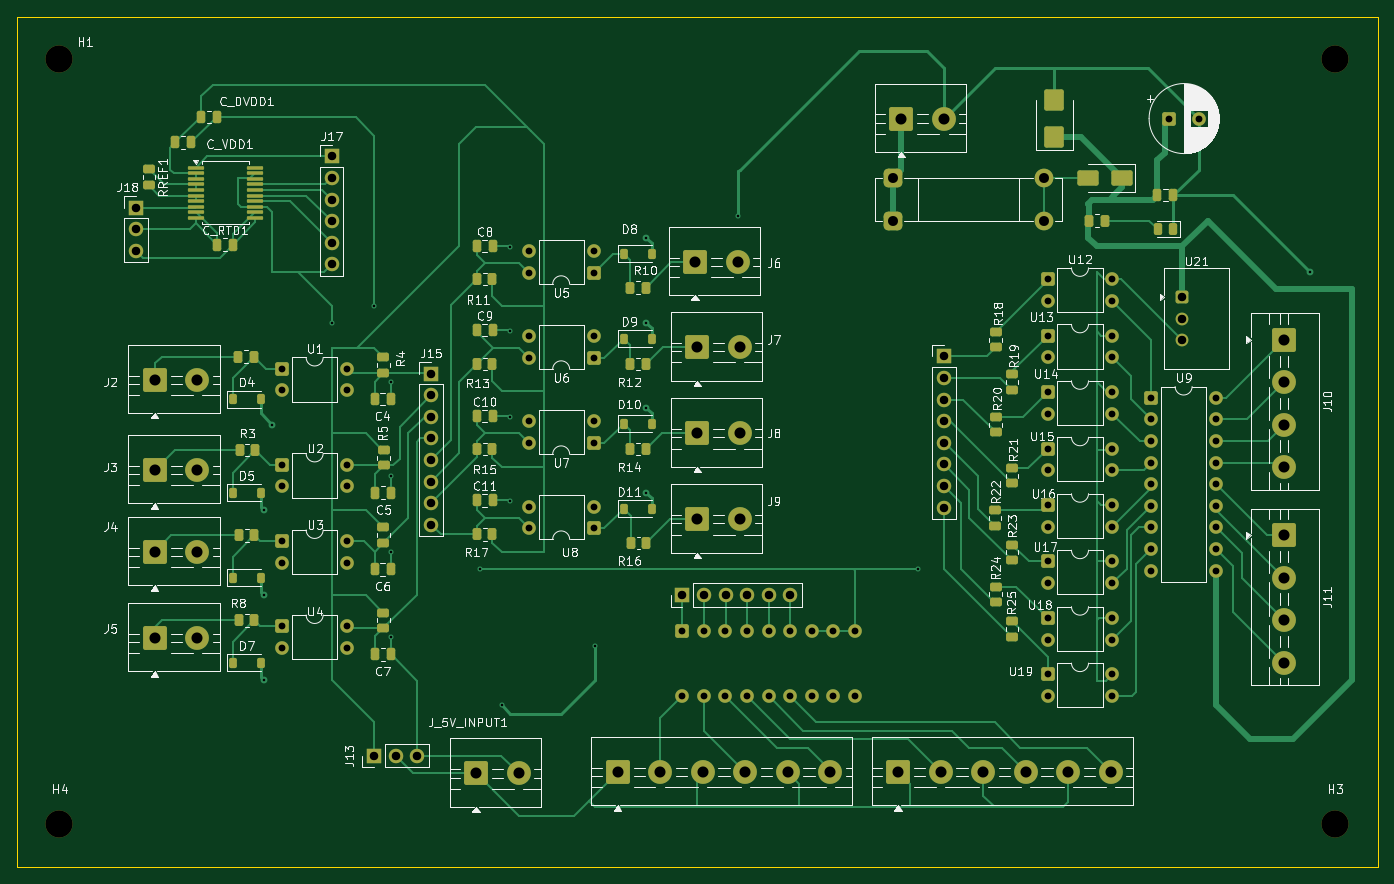
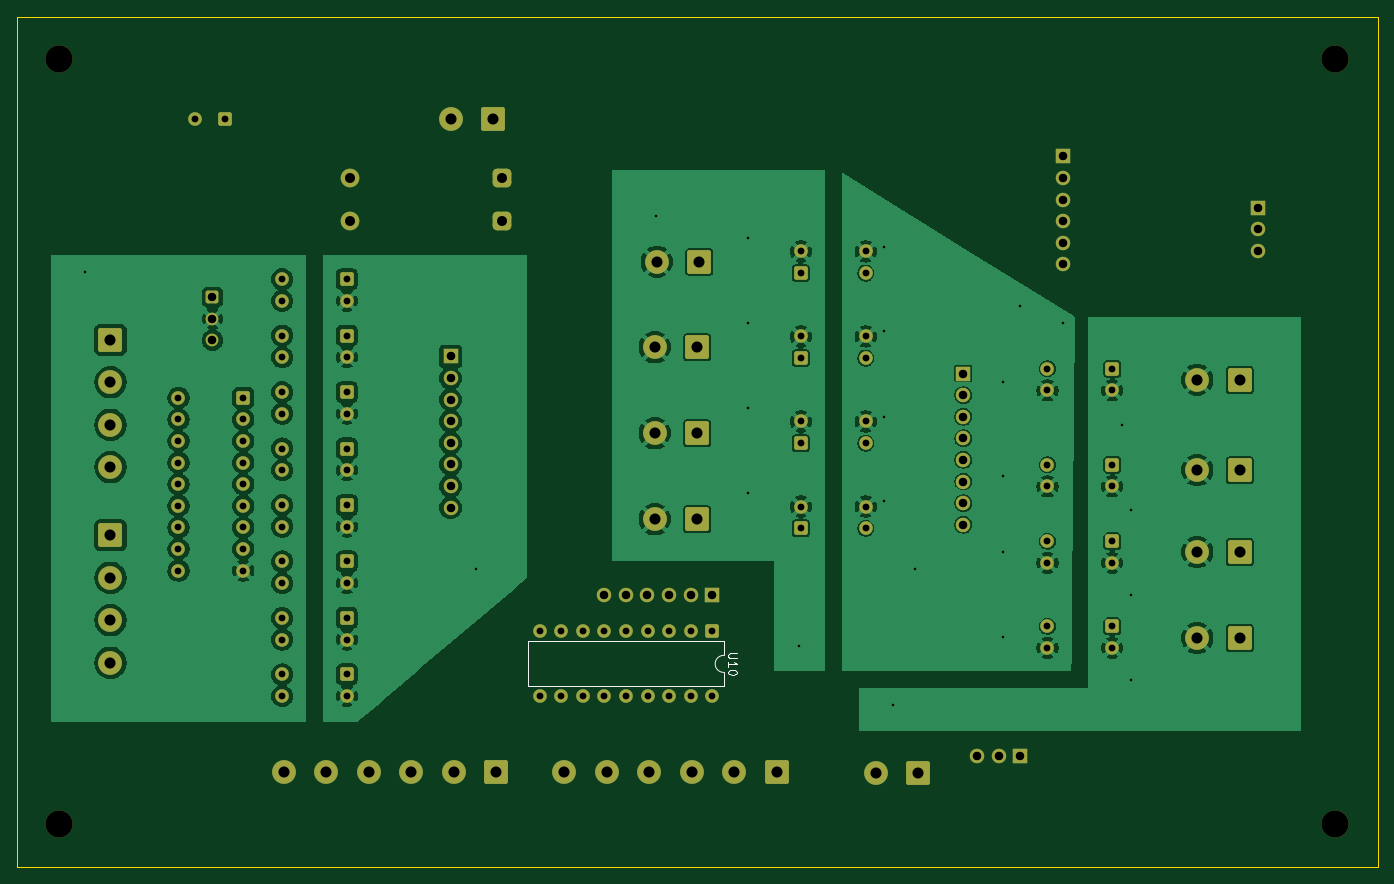
Circuit board: 9 layer files. Board 160.0 x 100.0 mm.
- bottom_copper: swexai_ctrl-B_Cu.gbr (219516 bytes)
- bottom_mask: swexai_ctrl-B_Mask.gbr (7887 bytes)
- bottom_silk: swexai_ctrl-B_Silkscreen.gbr (10069 bytes)
- outline: swexai_ctrl-Edge_Cuts.gbr (610 bytes)
- top_copper: swexai_ctrl-F_Cu.gbr (51195 bytes)
- top_mask: swexai_ctrl-F_Mask.gbr (13011 bytes)
- top_silk: swexai_ctrl-F_Silkscreen.gbr (155885 bytes)
- drill: swexai_ctrl-NPTH.drl (380 bytes)
- drill: swexai_ctrl-PTH.drl (3822 bytes)

=== bottom_copper: swexai_ctrl-B_Cu.gbr (219516 bytes, source omitted) ===
=== bottom_mask: swexai_ctrl-B_Mask.gbr (7887 bytes, source omitted) ===
=== bottom_silk: swexai_ctrl-B_Silkscreen.gbr (10069 bytes, source omitted) ===
=== outline: swexai_ctrl-Edge_Cuts.gbr ===
%TF.GenerationSoftware,KiCad,Pcbnew,10.0.5*%
%TF.CreationDate,2026-11-01T23:36:14+01:00*%
%TF.ProjectId,swexai_ctrl,73776578-6169-45f6-9374-726c2e6b6963,rev?*%
%TF.SameCoordinates,Original*%
%TF.FileFunction,Profile,NP*%
%FSLAX46Y46*%
G04 Gerber Fmt 4.6, Leading zero omitted, Abs format (unit mm)*
G04 Created by KiCad (PCBNEW 10.0.5) date 2026-11-01 23:36:14*
%MOMM*%
%LPD*%
G01*
G04 APERTURE LIST*
%TA.AperFunction,Profile*%
%ADD10C,0.050000*%
%TD*%
G04 APERTURE END LIST*
D10*
X69000000Y-51000000D02*
X229000000Y-51000000D01*
X229000000Y-151000000D01*
X69000000Y-151000000D01*
X69000000Y-51000000D01*
M02*

=== top_copper: swexai_ctrl-F_Cu.gbr (51195 bytes, source omitted) ===
=== top_mask: swexai_ctrl-F_Mask.gbr (13011 bytes, source omitted) ===
=== top_silk: swexai_ctrl-F_Silkscreen.gbr (155885 bytes, source omitted) ===
=== drill: swexai_ctrl-NPTH.drl ===
M48
; DRILL file KiCad 10.0.5 date 2026-11-01T23:36:22
; FORMAT={-:-/ absolute / metric / decimal}
; #@! TF.CreationDate,2026-11-01T23:36:22+01:00
; #@! TF.GenerationSoftware,Kicad,Pcbnew,10.0.5
; #@! TF.FileFunction,NonPlated,1,2,NPTH
FMAT,2
METRIC
; #@! TA.AperFunction,NonPlated,NPTH,ComponentDrill
T1C3.200
%
G90
G05
T1
X74.0Y-56.0
X74.0Y-146.0
X224.0Y-56.0
X224.0Y-146.0
M30

=== drill: swexai_ctrl-PTH.drl ===
M48
; DRILL file KiCad 10.0.5 date 2026-11-01T23:36:22
; FORMAT={-:-/ absolute / metric / decimal}
; #@! TF.CreationDate,2026-11-01T23:36:22+01:00
; #@! TF.GenerationSoftware,Kicad,Pcbnew,10.0.5
; #@! TF.FileFunction,Plated,1,2,PTH
FMAT,2
METRIC
; #@! TA.AperFunction,Plated,PTH,ViaDrill
T1C0.300
; #@! TA.AperFunction,Plated,PTH,ComponentDrill
T2C0.800
; #@! TA.AperFunction,Plated,PTH,ComponentDrill
T3C1.000
; #@! TA.AperFunction,Plated,PTH,ComponentDrill
T4C1.170
; #@! TA.AperFunction,Plated,PTH,ComponentDrill
T5C1.300
%
G90
G05
T1
X98.0Y-109.0
X98.0Y-119.0
X98.0Y-129.0
X99.0Y-99.0
X106.0Y-87.0
X111.0Y-85.0
X113.0Y-94.0
X113.0Y-105.0
X113.0Y-114.0
X113.0Y-124.0
X123.392Y-116.0
X126.0Y-132.0
X127.0Y-78.115
X127.0Y-88.0
X127.0Y-98.115
X127.0Y-108.0
X137.0Y-125.0
X143.0Y-77.0
X143.0Y-87.0
X143.0Y-97.0
X143.0Y-107.0
X153.8Y-74.4
X175.0Y-116.0
X221.0Y-81.0
T2
X100.195Y-92.425
X100.195Y-94.965
X100.195Y-103.705
X100.195Y-106.245
X100.195Y-112.705
X100.195Y-115.245
X100.195Y-122.705
X100.195Y-125.245
X107.815Y-92.425
X107.815Y-94.965
X107.815Y-103.705
X107.815Y-106.245
X107.815Y-112.705
X107.815Y-115.245
X107.815Y-122.705
X107.815Y-125.245
X129.185Y-78.62
X129.185Y-81.16
X129.185Y-88.62
X129.185Y-91.16
X129.185Y-98.62
X129.185Y-101.16
X129.185Y-108.62
X129.185Y-111.16
X136.805Y-78.62
X136.805Y-81.16
X136.805Y-88.62
X136.805Y-91.16
X136.805Y-98.62
X136.805Y-101.16
X136.805Y-108.62
X136.805Y-111.16
X147.22Y-123.315
X147.22Y-130.935
X149.76Y-123.315
X149.76Y-130.935
X152.3Y-123.315
X152.3Y-130.935
X154.84Y-123.315
X154.84Y-130.935
X157.38Y-123.315
X157.38Y-130.935
X159.92Y-123.315
X159.92Y-130.935
X162.46Y-123.315
X162.46Y-130.935
X165.0Y-123.315
X165.0Y-130.935
X167.54Y-123.315
X167.54Y-130.935
X190.195Y-81.885
X190.195Y-84.425
X190.195Y-88.525
X190.195Y-91.065
X190.195Y-95.165
X190.195Y-97.705
X190.195Y-101.805
X190.195Y-104.345
X190.195Y-108.445
X190.195Y-110.985
X190.195Y-115.085
X190.195Y-117.625
X190.195Y-121.725
X190.195Y-124.265
X190.195Y-128.365
X190.195Y-130.905
X197.815Y-81.885
X197.815Y-84.425
X197.815Y-88.525
X197.815Y-91.065
X197.815Y-95.165
X197.815Y-97.705
X197.815Y-101.805
X197.815Y-104.345
X197.815Y-108.445
X197.815Y-110.985
X197.815Y-115.085
X197.815Y-117.625
X197.815Y-121.725
X197.815Y-124.265
X197.815Y-128.365
X197.815Y-130.905
X202.38Y-95.84
X202.38Y-98.38
X202.38Y-100.92
X202.38Y-103.46
X202.38Y-106.0
X202.38Y-108.54
X202.38Y-111.08
X202.38Y-113.62
X202.38Y-116.16
X204.5Y-63.0
X208.0Y-63.0
X210.0Y-95.84
X210.0Y-98.38
X210.0Y-100.92
X210.0Y-103.46
X210.0Y-106.0
X210.0Y-108.54
X210.0Y-111.08
X210.0Y-113.62
X210.0Y-116.16
T3
X83.0Y-73.46
X83.0Y-76.0
X83.0Y-78.54
X106.0Y-67.46
X106.0Y-70.0
X106.0Y-72.54
X106.0Y-75.08
X106.0Y-77.62
X106.0Y-80.16
X111.0Y-137.92
X113.54Y-137.92
X116.08Y-137.92
X117.699Y-92.979
X117.699Y-95.519
X117.699Y-98.059
X117.699Y-100.599
X117.699Y-103.139
X117.699Y-105.679
X117.699Y-108.219
X117.699Y-110.759
X147.244Y-119.0
X149.784Y-119.0
X152.324Y-119.0
X154.864Y-119.0
X157.404Y-119.0
X159.944Y-119.0
X178.0Y-90.97
X178.0Y-93.51
X178.0Y-96.05
X178.0Y-98.59
X178.0Y-101.13
X178.0Y-103.67
X178.0Y-106.21
X178.0Y-108.75
X206.0Y-84.0
X206.0Y-86.54
X206.0Y-89.08
T4
X172.0Y-70.0
X172.0Y-75.0
X189.8Y-70.0
X189.8Y-75.0
T5
X85.2Y-93.737
X85.2Y-104.34
X85.2Y-113.968
X85.2Y-124.082
X90.2Y-93.737
X90.2Y-104.34
X90.2Y-113.968
X90.2Y-124.082
X123.0Y-140.0
X128.0Y-140.0
X139.627Y-139.852
X144.627Y-139.852
X148.75Y-79.852
X149.0Y-89.885
X149.0Y-100.0
X149.0Y-110.115
X149.627Y-139.852
X153.75Y-79.852
X154.0Y-89.885
X154.0Y-100.0
X154.0Y-110.115
X154.627Y-139.852
X159.627Y-139.852
X164.627Y-139.852
X172.627Y-139.852
X173.0Y-63.0
X177.627Y-139.852
X178.0Y-63.0
X182.627Y-139.852
X187.627Y-139.852
X192.627Y-139.852
X197.627Y-139.852
X218.0Y-89.0
X218.0Y-94.0
X218.0Y-99.0
X218.0Y-104.0
X218.0Y-112.0
X218.0Y-117.0
X218.0Y-122.0
X218.0Y-127.0
M30
